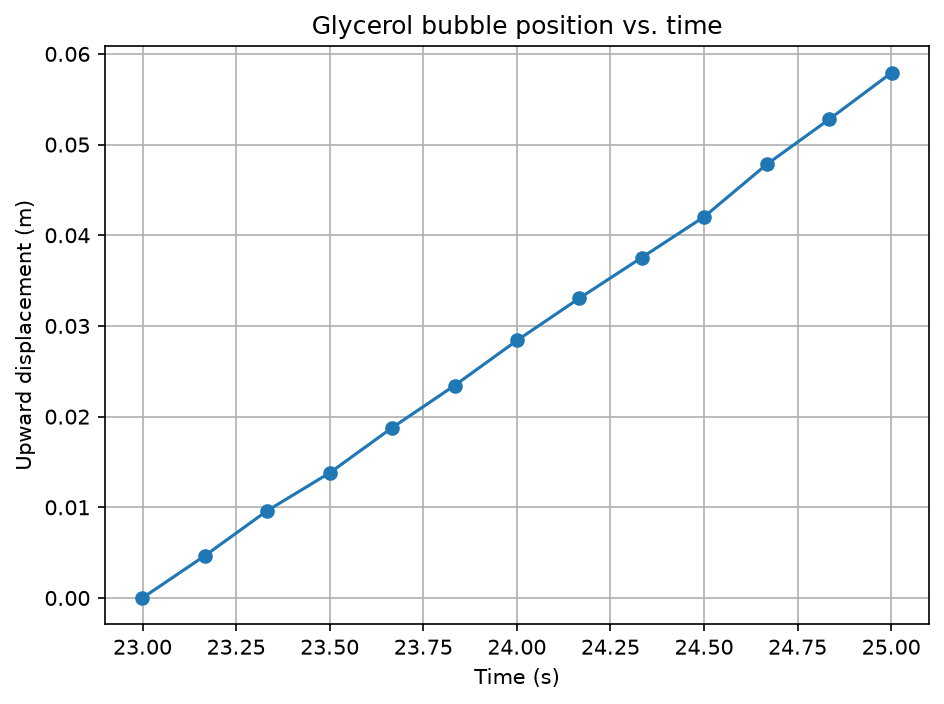

Source data for this figure (header and first rows):
frame_index, time_seconds, bubble_center_x_pixels, bubble_center_y_pixels, upward_displacement_m
1379, 23, 160.9, 440.2, 0.0
1389, 23.17, 161.9, 425.6, 0.004655
1399, 23.33, 164.4, 410.1, 0.009628
1409, 23.5, 163.4, 397.2, 0.0138
1419, 23.67, 164.4, 381.6, 0.01877
1429, 23.83, 163.4, 367.1, 0.02343
1439, 24, 165.4, 351.7, 0.0284
1449, 24.17, 167.9, 337.1, 0.03305
1459, 24.33, 165.4, 323.1, 0.03755
1469, 24.5, 166.9, 309.1, 0.04205
1479, 24.67, 165.4, 291.1, 0.04781
1489, 24.83, 166.4, 275.7, 0.05278
1499, 25, 165.9, 259.7, 0.05792
